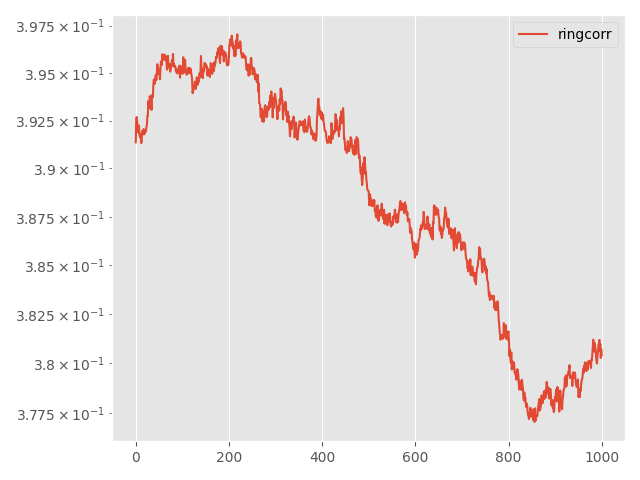

The data file committed next to this chart (first rows):
Step, topology, method, lr, clip, momentum, sigma, sigma-cor, epsilon, loss
0, ring, corr, 0.05, 0.0001, 0.0, 0.01035, 0.009333, 5, 0.3914
5, ring, corr, 0.05, 0.0001, 0.0, 0.01035, 0.009333, 5, 0.3925
10, ring, corr, 0.05, 0.0001, 0.0, 0.01035, 0.009333, 5, 0.3927
15, ring, corr, 0.05, 0.0001, 0.0, 0.01035, 0.009333, 5, 0.3925
20, ring, corr, 0.05, 0.0001, 0.0, 0.01035, 0.009333, 5, 0.3921
25, ring, corr, 0.05, 0.0001, 0.0, 0.01035, 0.009333, 5, 0.3921
30, ring, corr, 0.05, 0.0001, 0.0, 0.01035, 0.009333, 5, 0.3919
35, ring, corr, 0.05, 0.0001, 0.0, 0.01035, 0.009333, 5, 0.3922
40, ring, corr, 0.05, 0.0001, 0.0, 0.01035, 0.009333, 5, 0.3918
45, ring, corr, 0.05, 0.0001, 0.0, 0.01035, 0.009333, 5, 0.3916
50, ring, corr, 0.05, 0.0001, 0.0, 0.01035, 0.009333, 5, 0.3916
55, ring, corr, 0.05, 0.0001, 0.0, 0.01035, 0.009333, 5, 0.3918
60, ring, corr, 0.05, 0.0001, 0.0, 0.01035, 0.009333, 5, 0.3913
65, ring, corr, 0.05, 0.0001, 0.0, 0.01035, 0.009333, 5, 0.3917
70, ring, corr, 0.05, 0.0001, 0.0, 0.01035, 0.009333, 5, 0.392
75, ring, corr, 0.05, 0.0001, 0.0, 0.01035, 0.009333, 5, 0.3918
80, ring, corr, 0.05, 0.0001, 0.0, 0.01035, 0.009333, 5, 0.3919
85, ring, corr, 0.05, 0.0001, 0.0, 0.01035, 0.009333, 5, 0.3921
90, ring, corr, 0.05, 0.0001, 0.0, 0.01035, 0.009333, 5, 0.3918
95, ring, corr, 0.05, 0.0001, 0.0, 0.01035, 0.009333, 5, 0.3918
100, ring, corr, 0.05, 0.0001, 0.0, 0.01035, 0.009333, 5, 0.3919
105, ring, corr, 0.05, 0.0001, 0.0, 0.01035, 0.009333, 5, 0.3919
110, ring, corr, 0.05, 0.0001, 0.0, 0.01035, 0.009333, 5, 0.392
115, ring, corr, 0.05, 0.0001, 0.0, 0.01035, 0.009333, 5, 0.3922
120, ring, corr, 0.05, 0.0001, 0.0, 0.01035, 0.009333, 5, 0.3923
125, ring, corr, 0.05, 0.0001, 0.0, 0.01035, 0.009333, 5, 0.3928
130, ring, corr, 0.05, 0.0001, 0.0, 0.01035, 0.009333, 5, 0.3927
135, ring, corr, 0.05, 0.0001, 0.0, 0.01035, 0.009333, 5, 0.3935
140, ring, corr, 0.05, 0.0001, 0.0, 0.01035, 0.009333, 5, 0.3933
145, ring, corr, 0.05, 0.0001, 0.0, 0.01035, 0.009333, 5, 0.3931
150, ring, corr, 0.05, 0.0001, 0.0, 0.01035, 0.009333, 5, 0.3938
155, ring, corr, 0.05, 0.0001, 0.0, 0.01035, 0.009333, 5, 0.3937
160, ring, corr, 0.05, 0.0001, 0.0, 0.01035, 0.009333, 5, 0.3934
165, ring, corr, 0.05, 0.0001, 0.0, 0.01035, 0.009333, 5, 0.3934
170, ring, corr, 0.05, 0.0001, 0.0, 0.01035, 0.009333, 5, 0.3931
175, ring, corr, 0.05, 0.0001, 0.0, 0.01035, 0.009333, 5, 0.3938
180, ring, corr, 0.05, 0.0001, 0.0, 0.01035, 0.009333, 5, 0.3937
185, ring, corr, 0.05, 0.0001, 0.0, 0.01035, 0.009333, 5, 0.3938
190, ring, corr, 0.05, 0.0001, 0.0, 0.01035, 0.009333, 5, 0.3945
195, ring, corr, 0.05, 0.0001, 0.0, 0.01035, 0.009333, 5, 0.3947
200, ring, corr, 0.05, 0.0001, 0.0, 0.01035, 0.009333, 5, 0.3944
205, ring, corr, 0.05, 0.0001, 0.0, 0.01035, 0.009333, 5, 0.3944
210, ring, corr, 0.05, 0.0001, 0.0, 0.01035, 0.009333, 5, 0.3947
215, ring, corr, 0.05, 0.0001, 0.0, 0.01035, 0.009333, 5, 0.3949
220, ring, corr, 0.05, 0.0001, 0.0, 0.01035, 0.009333, 5, 0.3946
225, ring, corr, 0.05, 0.0001, 0.0, 0.01035, 0.009333, 5, 0.3948
230, ring, corr, 0.05, 0.0001, 0.0, 0.01035, 0.009333, 5, 0.3955
235, ring, corr, 0.05, 0.0001, 0.0, 0.01035, 0.009333, 5, 0.3954
240, ring, corr, 0.05, 0.0001, 0.0, 0.01035, 0.009333, 5, 0.3951
245, ring, corr, 0.05, 0.0001, 0.0, 0.01035, 0.009333, 5, 0.3949
250, ring, corr, 0.05, 0.0001, 0.0, 0.01035, 0.009333, 5, 0.3951
255, ring, corr, 0.05, 0.0001, 0.0, 0.01035, 0.009333, 5, 0.3952
260, ring, corr, 0.05, 0.0001, 0.0, 0.01035, 0.009333, 5, 0.3947
265, ring, corr, 0.05, 0.0001, 0.0, 0.01035, 0.009333, 5, 0.3952
270, ring, corr, 0.05, 0.0001, 0.0, 0.01035, 0.009333, 5, 0.3956
275, ring, corr, 0.05, 0.0001, 0.0, 0.01035, 0.009333, 5, 0.3954
280, ring, corr, 0.05, 0.0001, 0.0, 0.01035, 0.009333, 5, 0.3954
285, ring, corr, 0.05, 0.0001, 0.0, 0.01035, 0.009333, 5, 0.396
290, ring, corr, 0.05, 0.0001, 0.0, 0.01035, 0.009333, 5, 0.3957
295, ring, corr, 0.05, 0.0001, 0.0, 0.01035, 0.009333, 5, 0.3959
... 941 more rows
